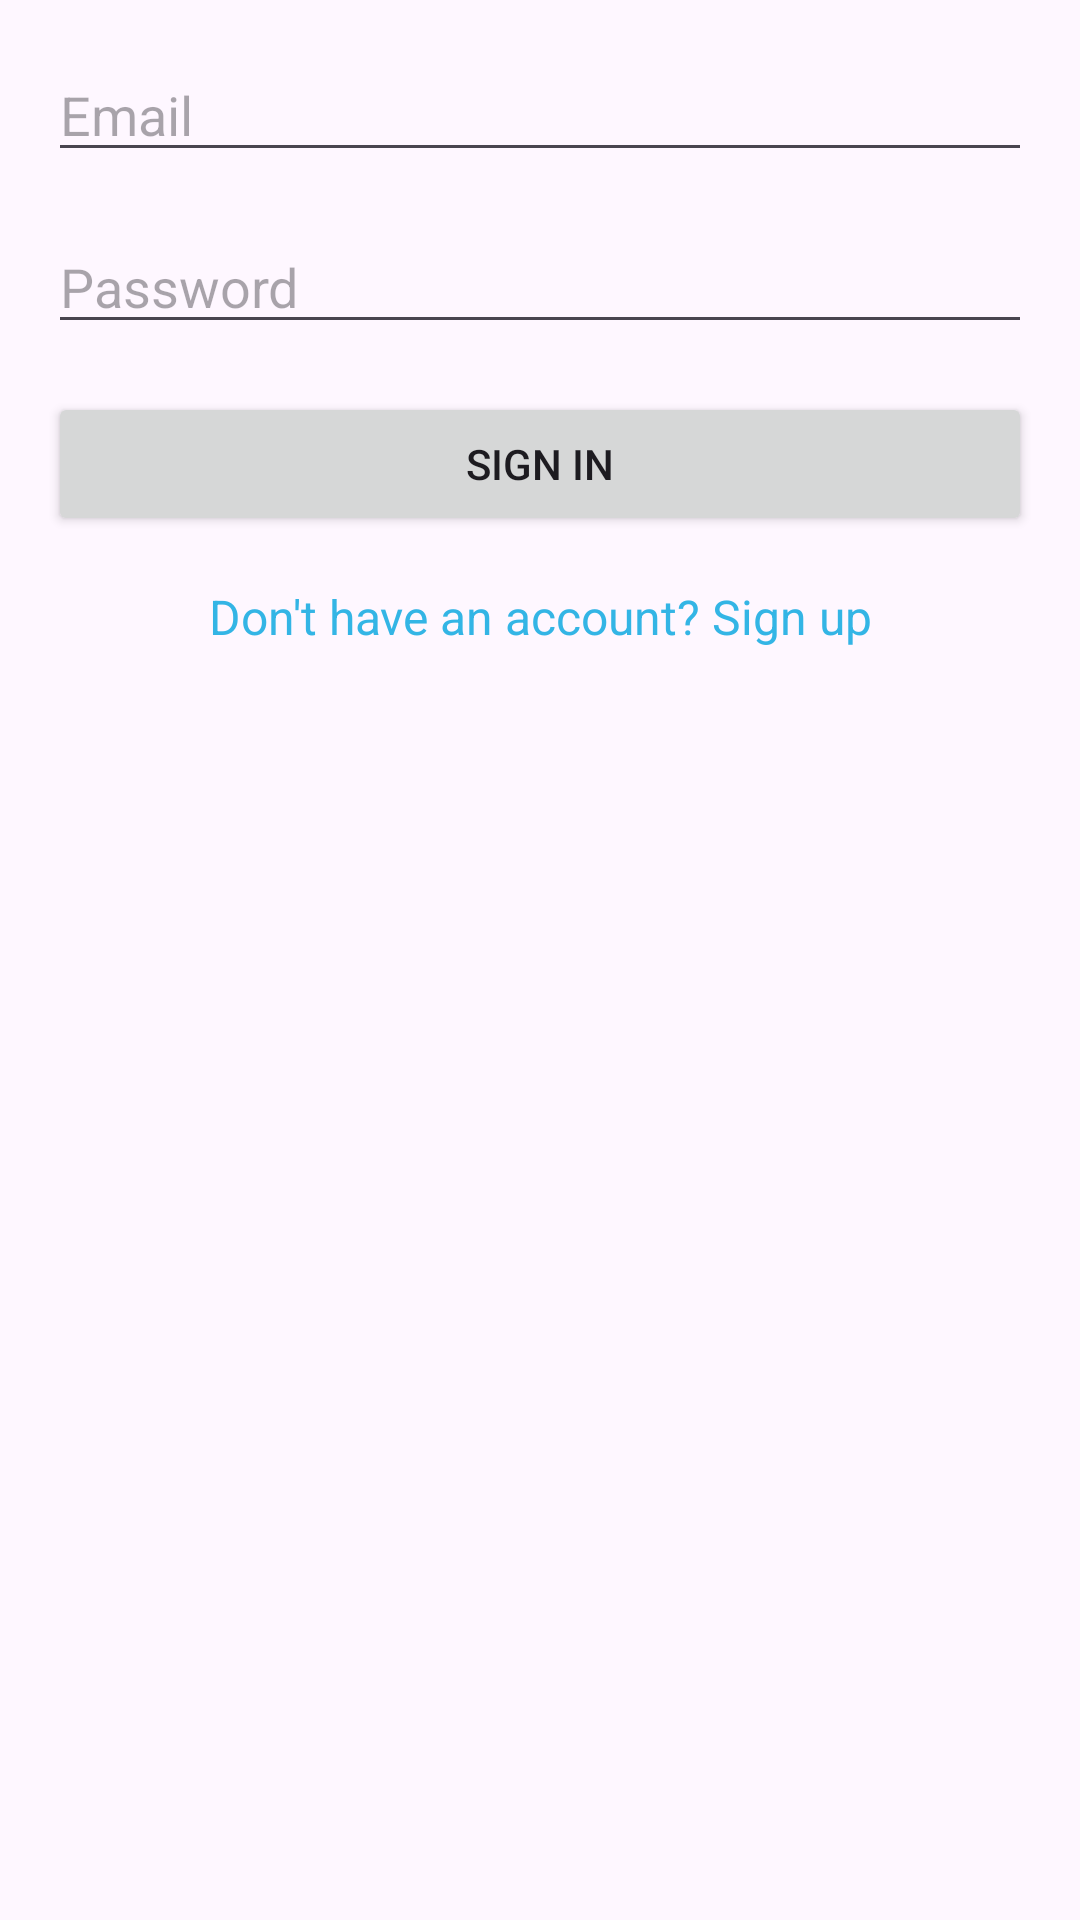

Android layout source for this screen:
<!-- AndroidManifest.xml: application theme Theme.FirebaseAuthentcation -->
<!-- res/layout/activity_login.xml -->
<?xml version="1.0" encoding="utf-8"?>
<androidx.constraintlayout.widget.ConstraintLayout
    xmlns:android="http://schemas.android.com/apk/res/android"
    xmlns:app="http://schemas.android.com/apk/res-auto"
    xmlns:tools="http://schemas.android.com/tools"
    android:id="@+id/main"
    android:layout_width="match_parent"
    android:layout_height="match_parent"
    tools:context=".activities.LoginActivity"
    android:padding="16dp">

    <EditText
        android:id="@+id/etEmail"
        android:layout_width="0dp"
        android:layout_height="wrap_content"
        android:hint="Email"
        app:layout_constraintTop_toTopOf="parent"
        app:layout_constraintStart_toStartOf="parent"
        app:layout_constraintEnd_toEndOf="parent"/>

    <EditText
        android:id="@+id/etPassword"
        android:layout_width="0dp"
        android:layout_height="wrap_content"
        android:hint="Password"
        android:inputType="textPassword"
        app:layout_constraintTop_toBottomOf="@id/etEmail"
        app:layout_constraintStart_toStartOf="parent"
        app:layout_constraintEnd_toEndOf="parent"
        android:layout_marginTop="16dp"/>

    <Button
        android:id="@+id/btnSignIn"
        android:layout_width="0dp"
        android:layout_height="wrap_content"
        android:text="Sign In"
        app:layout_constraintTop_toBottomOf="@id/etPassword"
        app:layout_constraintStart_toStartOf="parent"
        app:layout_constraintEnd_toEndOf="parent"
        android:layout_marginTop="16dp"/>

    <TextView
        android:id="@+id/tvSignUp"
        android:layout_width="wrap_content"
        android:layout_height="wrap_content"
        android:text="Don't have an account? Sign up"
        android:textSize="16sp"
        android:textColor="@android:color/holo_blue_light"
        android:textAlignment="center"
        app:layout_constraintTop_toBottomOf="@id/btnSignIn"
        app:layout_constraintStart_toStartOf="parent"
        app:layout_constraintEnd_toEndOf="parent"
        android:layout_marginTop="16dp"/>

</androidx.constraintlayout.widget.ConstraintLayout>
<!-- resources referenced by this layout -->
<resources>
  <style name="Theme.FirebaseAuthentcation" parent="Base.Theme.FirebaseAuthentcation" />
  <style name="Base.Theme.FirebaseAuthentcation" parent="Theme.Material3.DayNight.NoActionBar">
          
          
      </style>
</resources>
